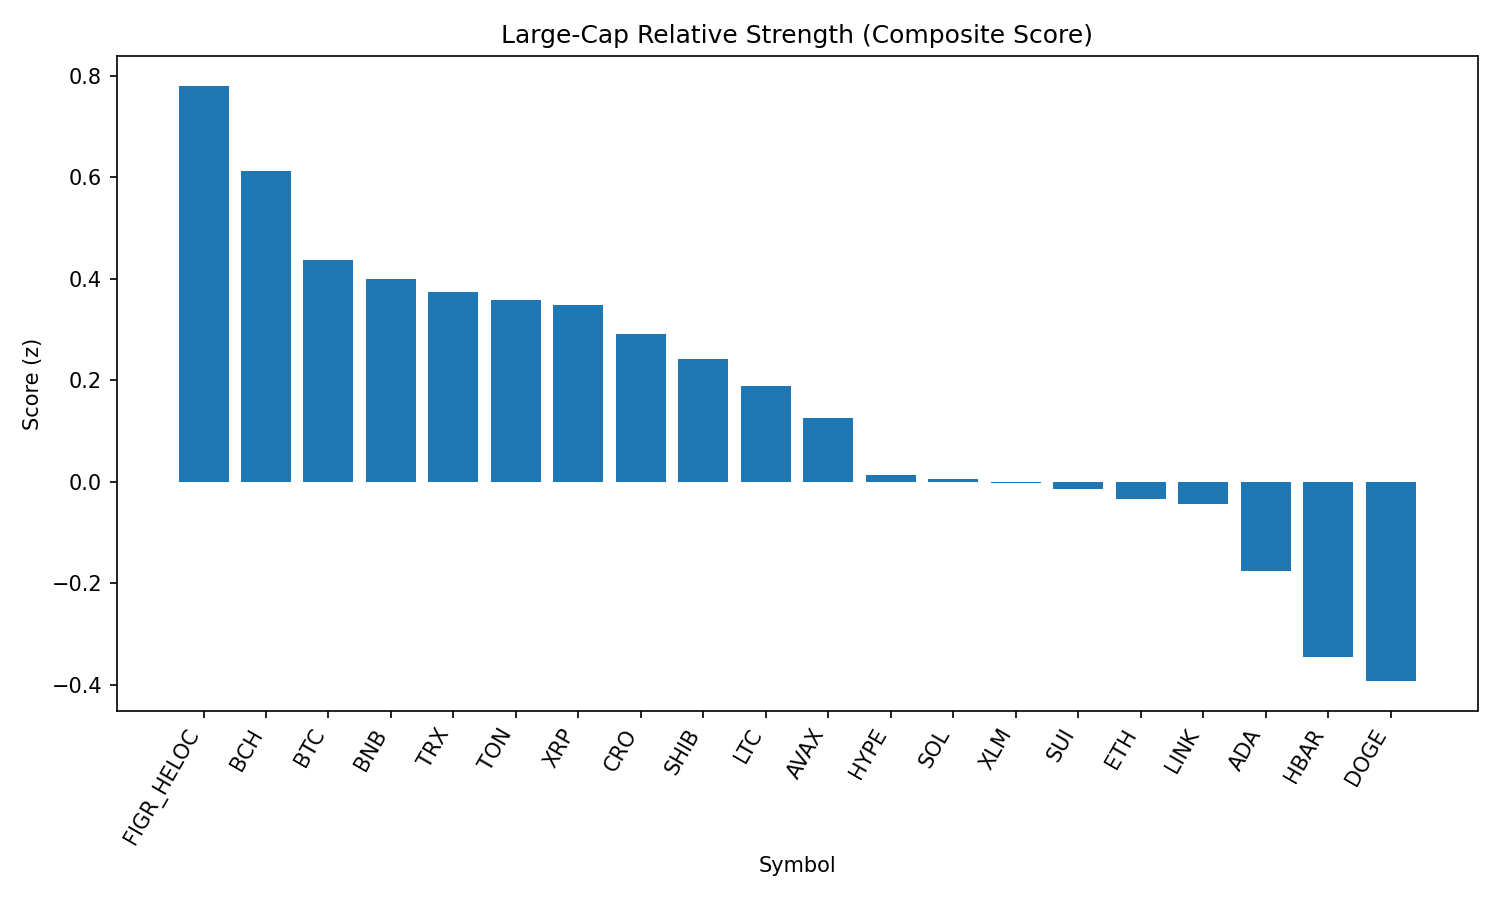

Values plotted in this chart, from the file beside it:
rank, name, symbol, price, pct_1h, pct_24h, pct_7d, pct_1h_vs_btc, pct_24h_vs_btc, pct_7d_vs_btc, market_cap_rank, market_cap, volume_usd, score
1, Figure Heloc, FIGR_HELOC, 0.9879, 0.0, 0.0, 0.0, 0.9126, 0.2537, 0.8692, 17, 12043954569, 80630, 0.7807
2, Bitcoin Cash, BCH, 560.8, -1.101, 2.727, 4.623, -0.1881, 2.981, 5.492, 22, 11167869221, 304442442, 0.6131
3, Bitcoin, BTC, 108725, -0.9126, -0.2537, -0.8692, 0.0, 0.0, 0.0, 1, 2161982868616, 41068654617, 0.4364
4, BNB, BNB, 842.8, -0.7449, -1.161, 0.2268, 0.1677, -0.9073, 1.096, 5, 117296047991, 1414796278, 0.399
5, TRON, TRX, 0.3359, -0.7826, -0.6107, -3.029, 0.13, -0.3569, -2.16, 9, 31817924943, 785306588, 0.3748
6, Toncoin, TON, 3.1, -0.8356, -0.9813, -0.7239, 0.07703, -0.7276, 0.1453, 30, 7963766993, 119465711, 0.3586
7, XRP, XRP, 2.77, -0.9462, -0.0009225, -4.39, -0.03356, 0.2528, -3.521, 4, 164833011417, 6370330391, 0.3479
8, Cronos, CRO, 0.257, -2.023, -7.311, 58.28, -1.111, -7.058, 59.15, 27, 8646198219, 208241334, 0.2909
9, Shiba Inu, SHIB, 1.214e-05, -1.158, -0.9072, -0.2664, -0.2455, -0.6534, 0.6028, 31, 7154964267, 220799370, 0.2412
10, Litecoin, LTC, 109.1, -1.268, -0.7982, -1.425, -0.3558, -0.5444, -0.5555, 28, 8320927324, 548040452, 0.1882
11, Avalanche, AVAX, 23.67, -1.569, -0.5588, 1.215, -0.6565, -0.3051, 2.084, 23, 10000886758, 690760641, 0.1251
12, Hyperliquid, HYPE, 43.63, -1.383, -2.181, -3.034, -0.4702, -1.928, -2.165, 18, 11841850755, 336688108, 0.01262
13, Solana, SOL, 198.2, -2.024, -0.7801, 5.576, -1.112, -0.5263, 6.445, 6, 107229070658, 6615988869, 0.004785
14, Stellar, XLM, 0.356, -1.581, -0.2729, -8.21, -0.6687, -0.01917, -7.341, 21, 11180661003, 285826116, -0.001396
15, Sui, SUI, 3.21, -1.464, -1.716, -5.078, -0.5517, -1.463, -4.209, 20, 11456986382, 959763236, -0.01449
16, Ethereum, ETH, 4287, -1.557, -2.562, -2.956, -0.6447, -2.308, -2.087, 2, 516842049976, 28855687987, -0.03356
17, Chainlink, LINK, 22.75, -1.544, -2.053, -3.265, -0.6315, -1.8, -2.396, 13, 15439349337, 1045283323, -0.04462
18, Cardano, ADA, 0.803, -1.902, -1.729, -4.118, -0.9893, -1.475, -3.249, 11, 29304486201, 1394990278, -0.1765
19, Hedera, HBAR, 0.2124, -1.907, -2.842, -9.356, -0.9942, -2.588, -8.486, 25, 9006489202, 231916543, -0.3444
20, Dogecoin, DOGE, 0.2076, -2.077, -4.131, -1.843, -1.164, -3.877, -0.9741, 10, 31303928887, 2078310528, -0.3929
21, World Liberty Financial, WLFI, 0.2284, -5.327, -24.65, 0.0, -4.414, -24.39, 0.8692, 33, 6261406891, 3110124985, -3.226
